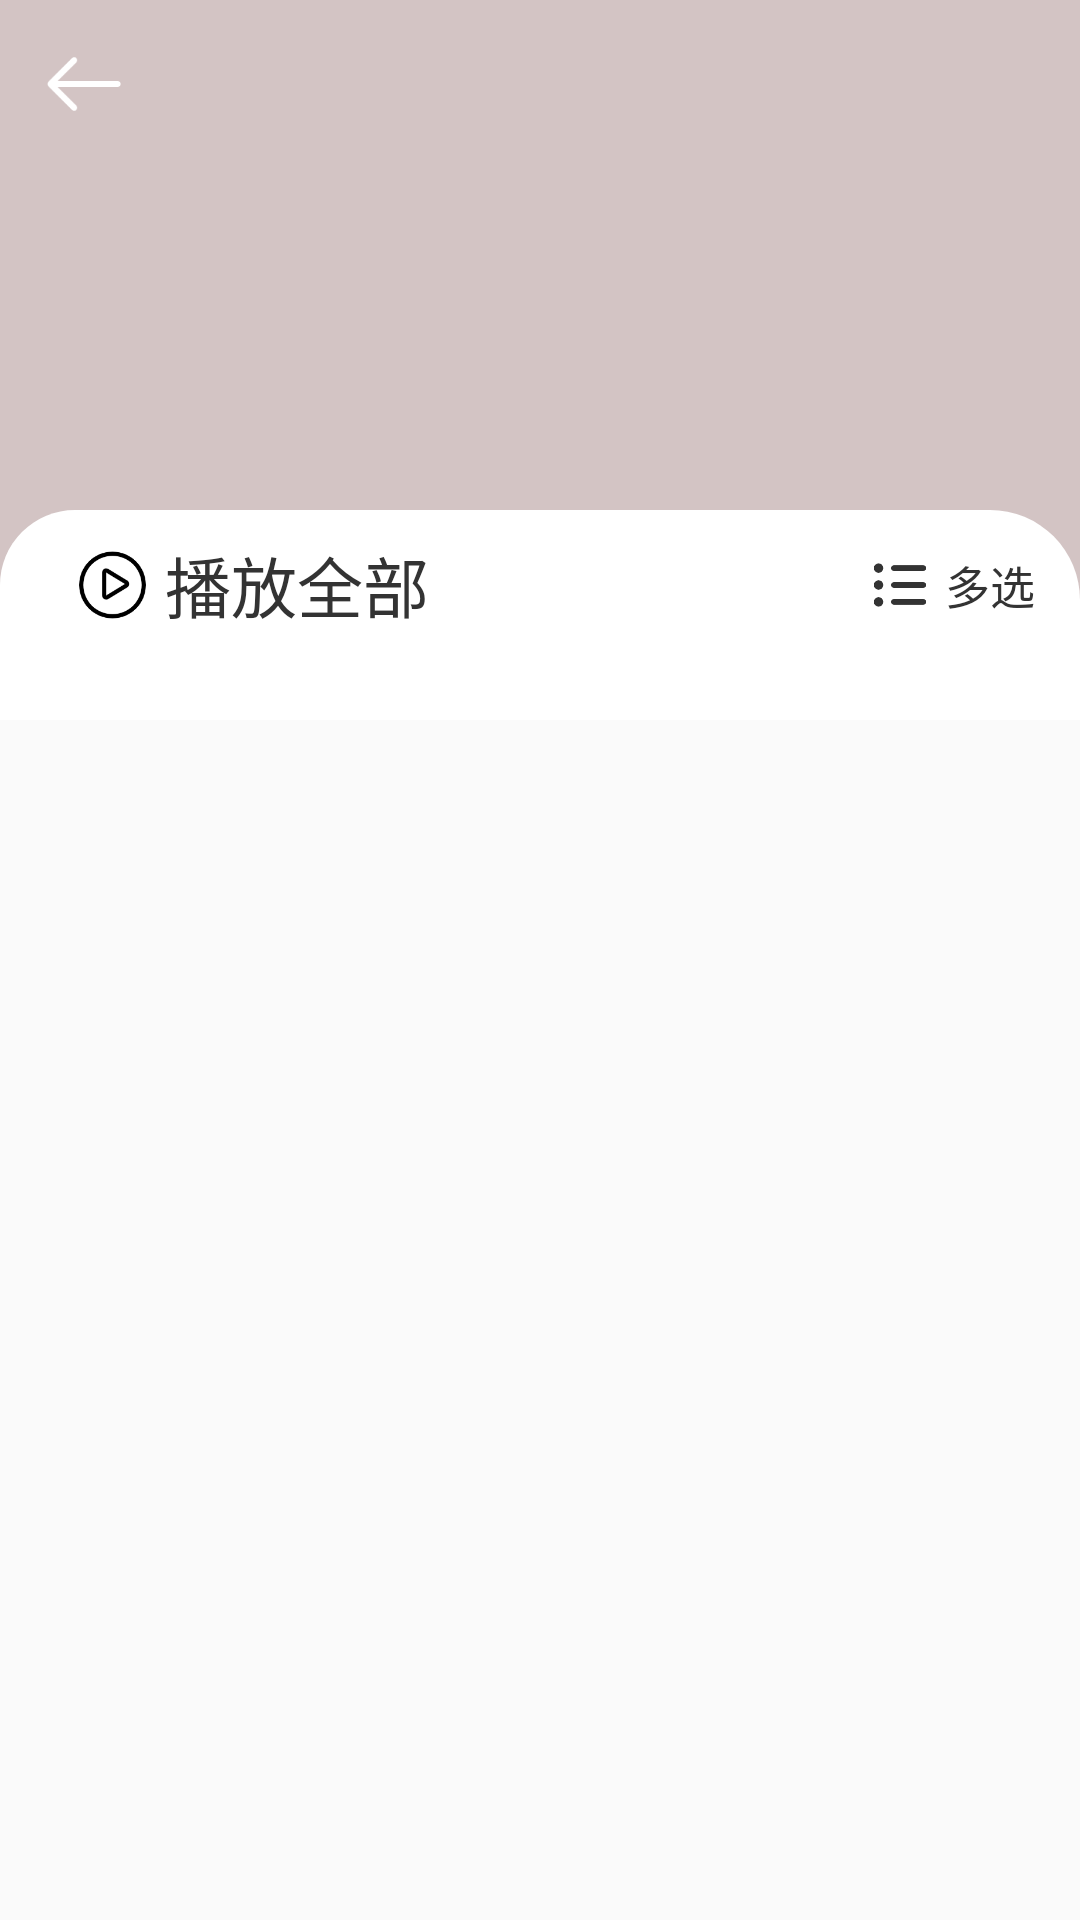

The Android layout XML behind this screen, and the referenced resources:
<!-- AndroidManifest.xml: application theme AppTheme -->
<!-- res/layout/activity_chinese_gedan.xml -->
<androidx.coordinatorlayout.widget.CoordinatorLayout xmlns:android="http://schemas.android.com/apk/res/android"
    xmlns:app="http://schemas.android.com/apk/res-auto"
    android:id="@+id/main_content4"
    android:layout_width="match_parent"
    android:layout_height="match_parent"
    android:fitsSystemWindows="true"
    app:layout_behavior="@string/appbar_scrolling_view_behavior">

    <com.google.android.material.appbar.AppBarLayout
        android:id="@+id/appbar4"
        android:layout_width="match_parent"
        android:layout_height="220dp"
        android:background="#D3C4C4"
        android:fitsSystemWindows="true">

        <com.google.android.material.appbar.CollapsingToolbarLayout
            android:id="@+id/collapsing_toolbar4"
            android:layout_width="match_parent"
            android:layout_height="0dp"
            android:layout_weight="1"
            android:fitsSystemWindows="true"
            app:expandedTitleMarginEnd="64dp"
            app:expandedTitleMarginStart="48dp"
            app:layout_scrollFlags="scroll|exitUntilCollapsed">

            <androidx.appcompat.widget.Toolbar
                android:id="@+id/toolbar4"
                android:layout_width="match_parent"
                android:layout_height="?android:attr/actionBarSize"
                android:gravity="center"
                android:theme="@style/AppTheme"
                app:layout_collapseMode="pin"
                app:navigationIcon="@mipmap/return2"
                app:titleTextColor="#ffffff">

            </androidx.appcompat.widget.Toolbar>
        </com.google.android.material.appbar.CollapsingToolbarLayout>

        <LinearLayout
            android:layout_width="match_parent"
            android:layout_height="50dp"
            android:background="@drawable/yuanjiao7"
            android:orientation="horizontal">

            <ImageView
                android:layout_width="35dp"
                android:layout_height="50dp"
                android:layout_gravity="center"
                android:layout_marginLeft="20dp"
                android:padding="5dp"
                android:src="@mipmap/bofang2" />

            <TextView
                android:layout_width="wrap_content"
                android:layout_height="50dp"
                android:gravity="center"
                android:text="播放全部"
                android:textColor="#333333"
                android:textSize="22dp" />

            <TextView
                android:layout_width="0dp"
                android:layout_height="match_parent"
                android:layout_weight="1" />

            <ImageView
                android:layout_width="30dp"
                android:layout_height="50dp"
                android:layout_gravity="center"
                android:padding="5dp"
                android:src="@mipmap/duoxuan" />

            <TextView
                android:layout_width="wrap_content"
                android:layout_height="wrap_content"
                android:layout_gravity="center"
                android:layout_marginRight="15dp"
                android:text="多选"
                android:textColor="#333333"
                android:textSize="15dp" />


        </LinearLayout>


    </com.google.android.material.appbar.AppBarLayout>

    <androidx.core.widget.NestedScrollView
        android:id="@+id/nest4"
        android:layout_width="match_parent"
        android:layout_height="wrap_content"
        app:layout_behavior="@string/appbar_scrolling_view_behavior">

        <LinearLayout
            android:layout_width="match_parent"
            android:layout_height="match_parent"
            android:background="#ffffff"
            android:orientation="vertical"
            android:paddingTop="10dp">

            <androidx.cardview.widget.CardView
                android:layout_width="match_parent"
                android:layout_height="match_parent"
                android:layout_marginTop="5dp"
                android:layout_marginBottom="5dp">

                <ListView
                    android:id="@+id/listVIew4"
                    android:layout_width="match_parent"
                    android:layout_height="match_parent"></ListView>
            </androidx.cardview.widget.CardView>
        </LinearLayout>
    </androidx.core.widget.NestedScrollView>
</androidx.coordinatorlayout.widget.CoordinatorLayout>
<!-- resources referenced by this layout -->
<resources>
  <!-- drawable yuanjiao7 (drawable) -->
  <?xml version="1.0" encoding="utf-8"?>
  <shape xmlns:android="http://schemas.android.com/apk/res/android">
      <solid android:color="#ffffff" />
      <corners android:topLeftRadius="25dp"
          android:topRightRadius="30dp" />
  </shape>
  <!-- mipmap bofang2: png bitmap (mipmap-xxxhdpi, 3961 bytes) -->
  <!-- mipmap duoxuan: png bitmap (mipmap-xxxhdpi, 1566 bytes) -->
  <!-- mipmap return2: png bitmap (mipmap-xxxhdpi, 1655 bytes) -->
  <style name="AppTheme" parent="Theme.AppCompat.Light.NoActionBar">
          
          <item name="colorPrimary">@color/colorPrimary</item>
          <item name="colorPrimaryDark">@color/colorPrimaryDark</item>
          <item name="colorAccent">@color/colorAccent</item>
          
          <item name="android:textColorSecondary">#ffffff</item>
          
          <item name="android:textColorPrimary">#ffffff</item>
      </style>
  <color name="colorPrimary">#008577</color>
  <color name="colorPrimaryDark">#00574B</color>
  <color name="colorAccent">#D81B60</color>
</resources>
